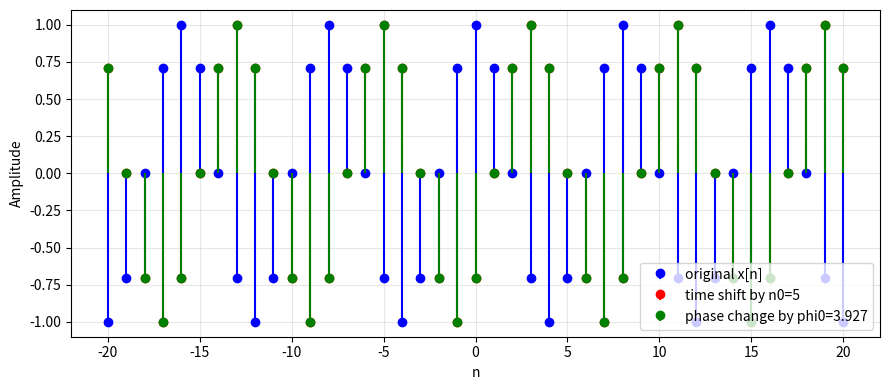
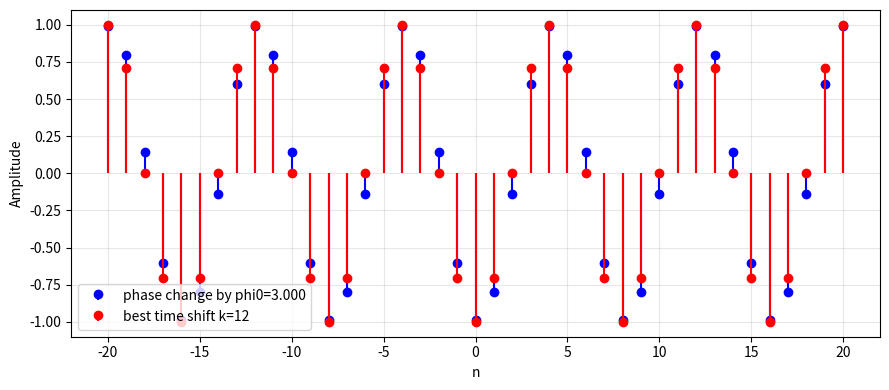

Python code for these plots, in order:
import numpy as np
import matplotlib.pyplot as plt


def sinusoid(n: np.ndarray, A: float, Omega0: float, phi: float) -> np.ndarray:
    return A*np.cos(Omega0*n+phi)


def time_shift_sinusoid(n: np.ndarray, A: float, Omega0: float, phi: float, n0: int) -> np.ndarray:
    return A*np.cos(Omega0*(n+n0)+phi)


def phase_change_sinusoid(n: np.ndarray, A: float, Omega0: float, phi: float, phi0: float) -> np.ndarray:
    return A*np.cos(Omega0*(n)+phi+phi0)


# -----------------------------
# 2) Utility functions
# -----------------------------
def mse(a: np.ndarray, b: np.ndarray) -> float:
    """Mean squared error between two sequences of equal length."""
    return float(np.mean((a - b) ** 2))


def stem_plot(ax, n, x, label,c):
    """A nicer stem plot for discrete-time sequences."""
    markerline, stemlines, baseline = ax.stem(n, x, label=label, linefmt=c)
    baseline.set_visible(False)
    ax.grid(True, alpha=0.3)
    ax.set_xlabel("n")
    ax.set_ylabel("Amplitude")


# -----------------------------
# 3) Main experiment
# -----------------------------
def main():
    # Base sinusoid parameters (you may change these to experiment)
    A = 1.0
    Omega0 = np.pi / 4
    phi = 0.0

    # Index range
    n = np.arange(-20, 21)  # -20, -19, ..., 20

    # Original signal
    x = sinusoid(n,A,Omega0,phi)

    n0 = 5  # integer time shift
    x_time = time_shift_sinusoid(n,A,Omega0,phi,n0)

    # TODO: Compute the phase shift phi0_equiv that makes x_phase match x_time
    phi0_equiv = Omega0*n0  # TODO

    x_phase_equiv = phase_change_sinusoid(n,A,Omega0,phi,phi0_equiv)

    err_A = mse(x_time, x_phase_equiv)
    print("[Part A] MSE between time-shifted and equivalent phase-changed:", err_A)

    fig1, ax1 = plt.subplots(figsize=(9, 4))
    stem_plot(ax1, n, x, "original x[n]","b")
    stem_plot(ax1, n, x_time, f"time shift by n0={n0}","r")
    stem_plot(ax1, n, x_phase_equiv, f"phase change by phi0={phi0_equiv:.3f}","g")
    ax1.legend()
    fig1.tight_layout()

    
    phi0 = 3  # an arbitrary phase change
    x_phase = phase_change_sinusoid(n,A,Omega0,phi,phi0)

    # Search over integer shifts to see if any time shift matches this phase change
    k_min, k_max = -12, 12
    best_k = None
    best_err = None

    for k in range(k_min, k_max + 1):
        x_time_k = time_shift_sinusoid(n, A, Omega0, phi, k)
        e = mse(x_time_k, x_phase)
        if (best_err is None) or (e < best_err):
            best_err = e
            best_k = k

    print(f"[Part B] Best matching integer shift in [{k_min},{k_max}] is k={best_k} with MSE={best_err}")

    x_time_best = time_shift_sinusoid(n, A, Omega0, phi, best_k)

    fig2, ax2 = plt.subplots(figsize=(9, 4))
    stem_plot(ax2, n, x_phase, f"phase change by phi0={phi0:.3f}",'b')
    stem_plot(ax2, n, x_time_best, f"best time shift k={best_k}",'r')
    ax2.legend()
    fig2.tight_layout()
    plt.show()

if __name__ == "__main__":
    main()
